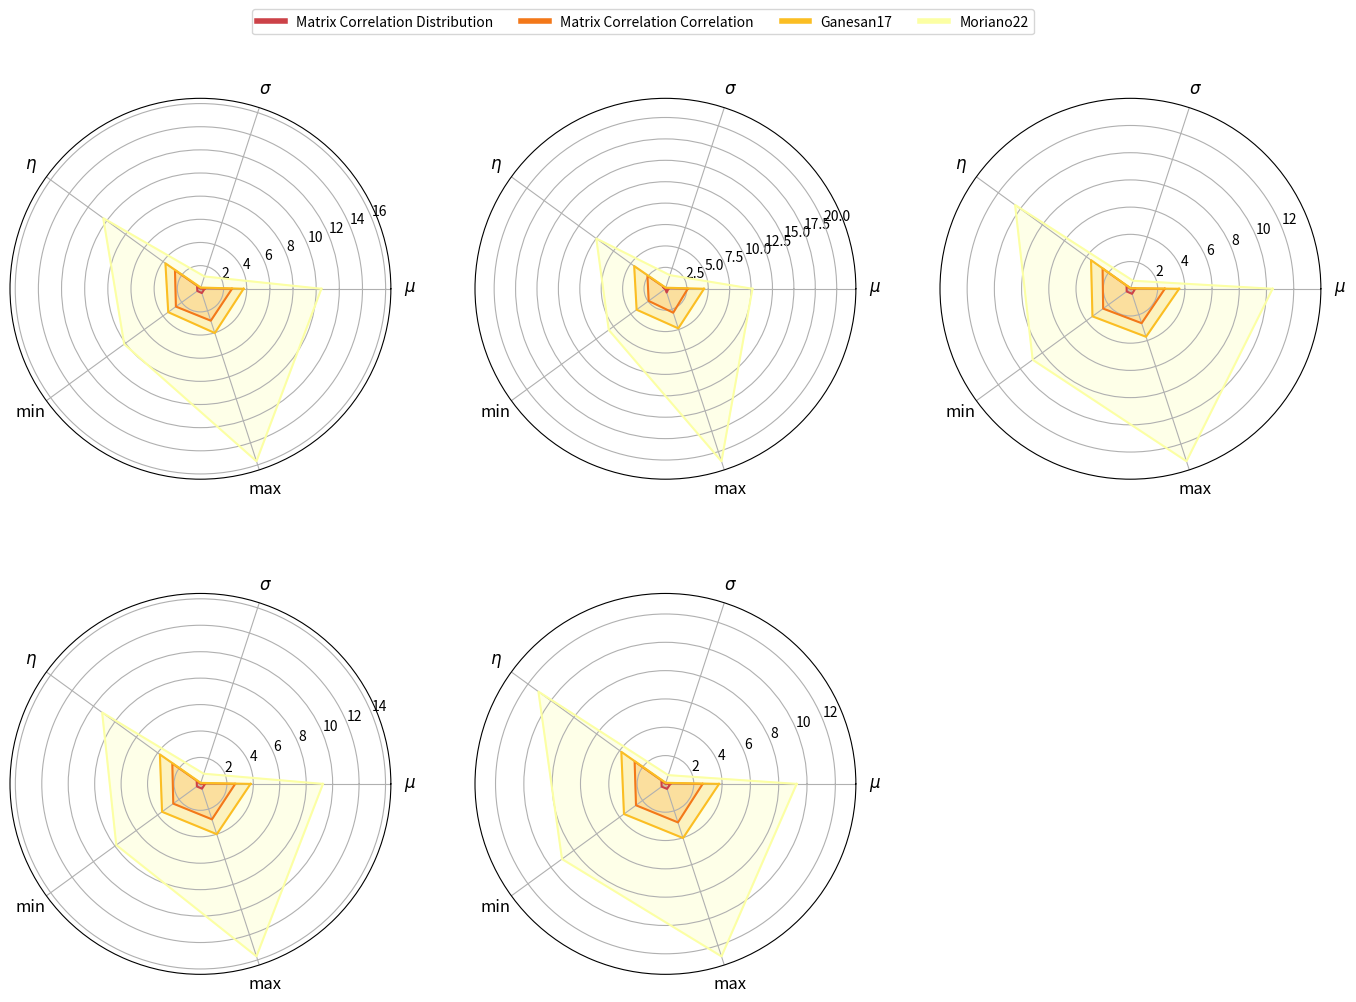

Write the Python code that produced this figure. (Note: this script raises an exception after producing the figure.)
#!/usr/bin/env python
# coding: utf-8

# In[1]:


import numpy as np
import matplotlib.pyplot as plt
from matplotlib.lines import Line2D
from matplotlib import cm

attacks_data = {
    "correlated_attack": np.array([
        [0.36, 0.01, 0.36, 0.33, 0.39],
        [2.73, 0.06, 2.72, 2.62, 2.90],
        [3.73, 0.11, 3.74, 3.44, 4.02],
        [10.45, 1.12, 10.38, 8.14, 15.67]
    ]),
    "max_engine_attack": np.array([
        [0.35, 0.02, 0.35, 0.03, 0.46],
        [2.61, 0.08, 2.60, 2.42, 2.94],
        [4.51, 0.13, 4.51, 4.16, 4.86],
        [10.16, 1.67, 9.98, 8.18, 21.18]
    ]),
    "max_speedometer_attack": np.array([
        [0.35, 0.01, 0.35, 0.34, 0.39],
        [2.53, 0.03, 2.53, 2.48, 2.66],
        [3.58, 0.04, 3.58, 3.45, 3.71],
        [10.45, 0.62, 10.48, 8.88, 13.33]
    ]),
    "light_off_attack": np.array([
        [0.35, 0.01, 0.35, 0.33, 0.38],
        [2.63, 0.04, 2.63, 2.54, 2.82],
        [3.79, 0.08, 3.79, 3.59, 4.00],
        [9.27, 0.81, 9.19, 7.87, 13.72]
    ]),
    "light_on_attack": np.array([
        [0.35, 0.01, 0.35, 0.33, 0.37],
        [2.63, 0.05, 2.69, 2.57, 2.86],
        [3.79, 0.08, 3.85, 3.62, 4.02],
        [9.27, 0.65, 11.09, 9.03, 12.81]
    ])
}

labels = np.array([r'$\mu$', r'$\sigma$', r'$\eta$', 'min', 'max'])
num_vars = len(labels)
angles = np.linspace(0, 2 * np.pi, num_vars, endpoint=False).tolist()
angles += angles[:1]  

# Method names
legend_labels = [
    "Matrix Correlation Distribution",
    "Matrix Correlation Correlation",
    "Ganesan17",
    "Moriano22"
]
num_methods = len(legend_labels)
colors_inferno = cm.inferno(np.linspace(0.55, 1, num_methods))
custom_lines_inferno = [Line2D([0], [0], color=colors_inferno[i], lw=4) for i in range(num_methods)]

fig, axs = plt.subplots(2, 3, figsize=(18, 12), subplot_kw=dict(polar=True))
fig.subplots_adjust(hspace=0.3, wspace=0, top=0.87, bottom=0.14)

for i, (attack_name, data) in enumerate(attacks_data.items()):
    stats = np.concatenate((data, data[:,[0]]), axis=1)
    ax = axs.flatten()[i]
    for j, stat in enumerate(stats):
        ax.plot(angles, stat, label=legend_labels[j], color=colors_inferno[j])
        ax.fill(angles, stat, color=colors_inferno[j], alpha=0.25)
    ax.set_xticks(angles[:-1])
    ax.set_xticklabels(labels, size=12)

fig.delaxes(axs.flatten()[-1])

legend = fig.legend(custom_lines_inferno, legend_labels, loc='upper center', bbox_to_anchor=(0.5, 0.95), ncol=4)
plt.setp(legend.get_title(), fontsize='16')
plt.savefig(f'/Users/<user>/Desktop/Article Submissions/Paper3/polar_plot_min.pdf', format='pdf', bbox_inches='tight')

plt.show()

